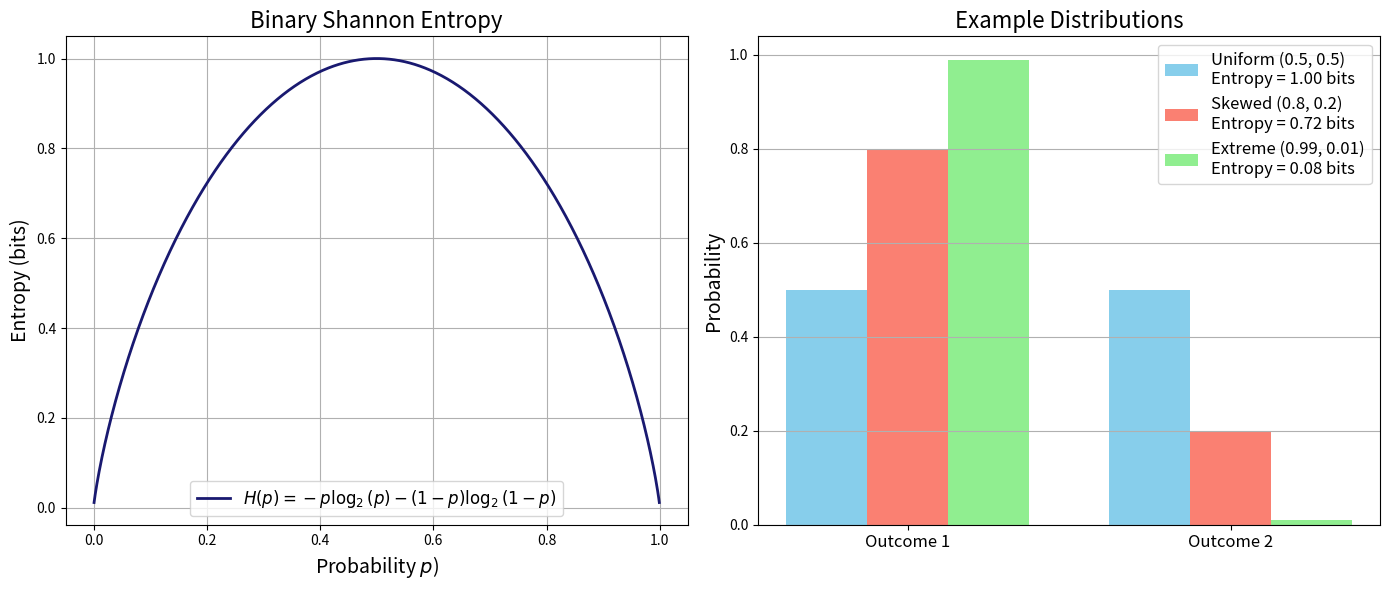

Here is the Python script that generated this plot:
import numpy as np
import matplotlib.pyplot as plt

def binary_entropy(p):
    """
    Compute the binary Shannon entropy for a given probability p.
    Avoid issues with log(0) by ensuring p is never 0 or 1.
    """
    return -p * np.log2(p) - (1 - p) * np.log2(1 - p)

# Generate probability values, avoiding the endpoints to prevent log(0)
p_vals = np.linspace(0.001, 0.999, 1000)
H_vals = binary_entropy(p_vals)

# Create a figure with two subplots side-by-side
fig, ax = plt.subplots(1, 2, figsize=(14, 6))

# Plot 1: Binary Shannon Entropy Function
ax[0].plot(p_vals, H_vals, lw=2, color='midnightblue',
           label=r"$H(p)=-p\log_2(p)-(1-p)\log_2(1-p)$")
ax[0].set_xlabel(r"Probability $p$)", fontsize=14)
ax[0].set_ylabel("Entropy (bits)", fontsize=14)
ax[0].set_title("Binary Shannon Entropy", fontsize=16)
ax[0].legend(fontsize=12)
ax[0].grid(True)

# Plot 2: Example Distributions and Their Entropy
# Define a few example two-outcome distributions:
distributions = {
    "Uniform (0.5, 0.5)": [0.5, 0.5],
    "Skewed (0.8, 0.2)": [0.8, 0.2],
    "Extreme (0.99, 0.01)": [0.99, 0.01]
}

# Colors for each distribution
colors = ["skyblue", "salmon", "lightgreen"]

# For visual separation, use offsets for the bars
width = 0.25
x_ticks = np.arange(2)  # positions for the two outcomes

for i, (label, probs) in enumerate(distributions.items()):
    # Compute the Shannon entropy for the distribution
    entropy_val = -np.sum(np.array(probs) * np.log2(probs))
    # Offset x positions for clarity
    x_positions = x_ticks + i * width - width
    ax[1].bar(x_positions, probs, width=width, color=colors[i],
              label=f"{label}\nEntropy = {entropy_val:.2f} bits")
    
# Set labels and title for the bar plot
ax[1].set_xticks(x_ticks)
ax[1].set_xticklabels(["Outcome 1", "Outcome 2"], fontsize=12)
ax[1].set_ylabel("Probability", fontsize=14)
ax[1].set_title("Example Distributions", fontsize=16)
ax[1].legend(fontsize=12)
ax[1].grid(True, axis='y')

plt.tight_layout()
plt.show()
